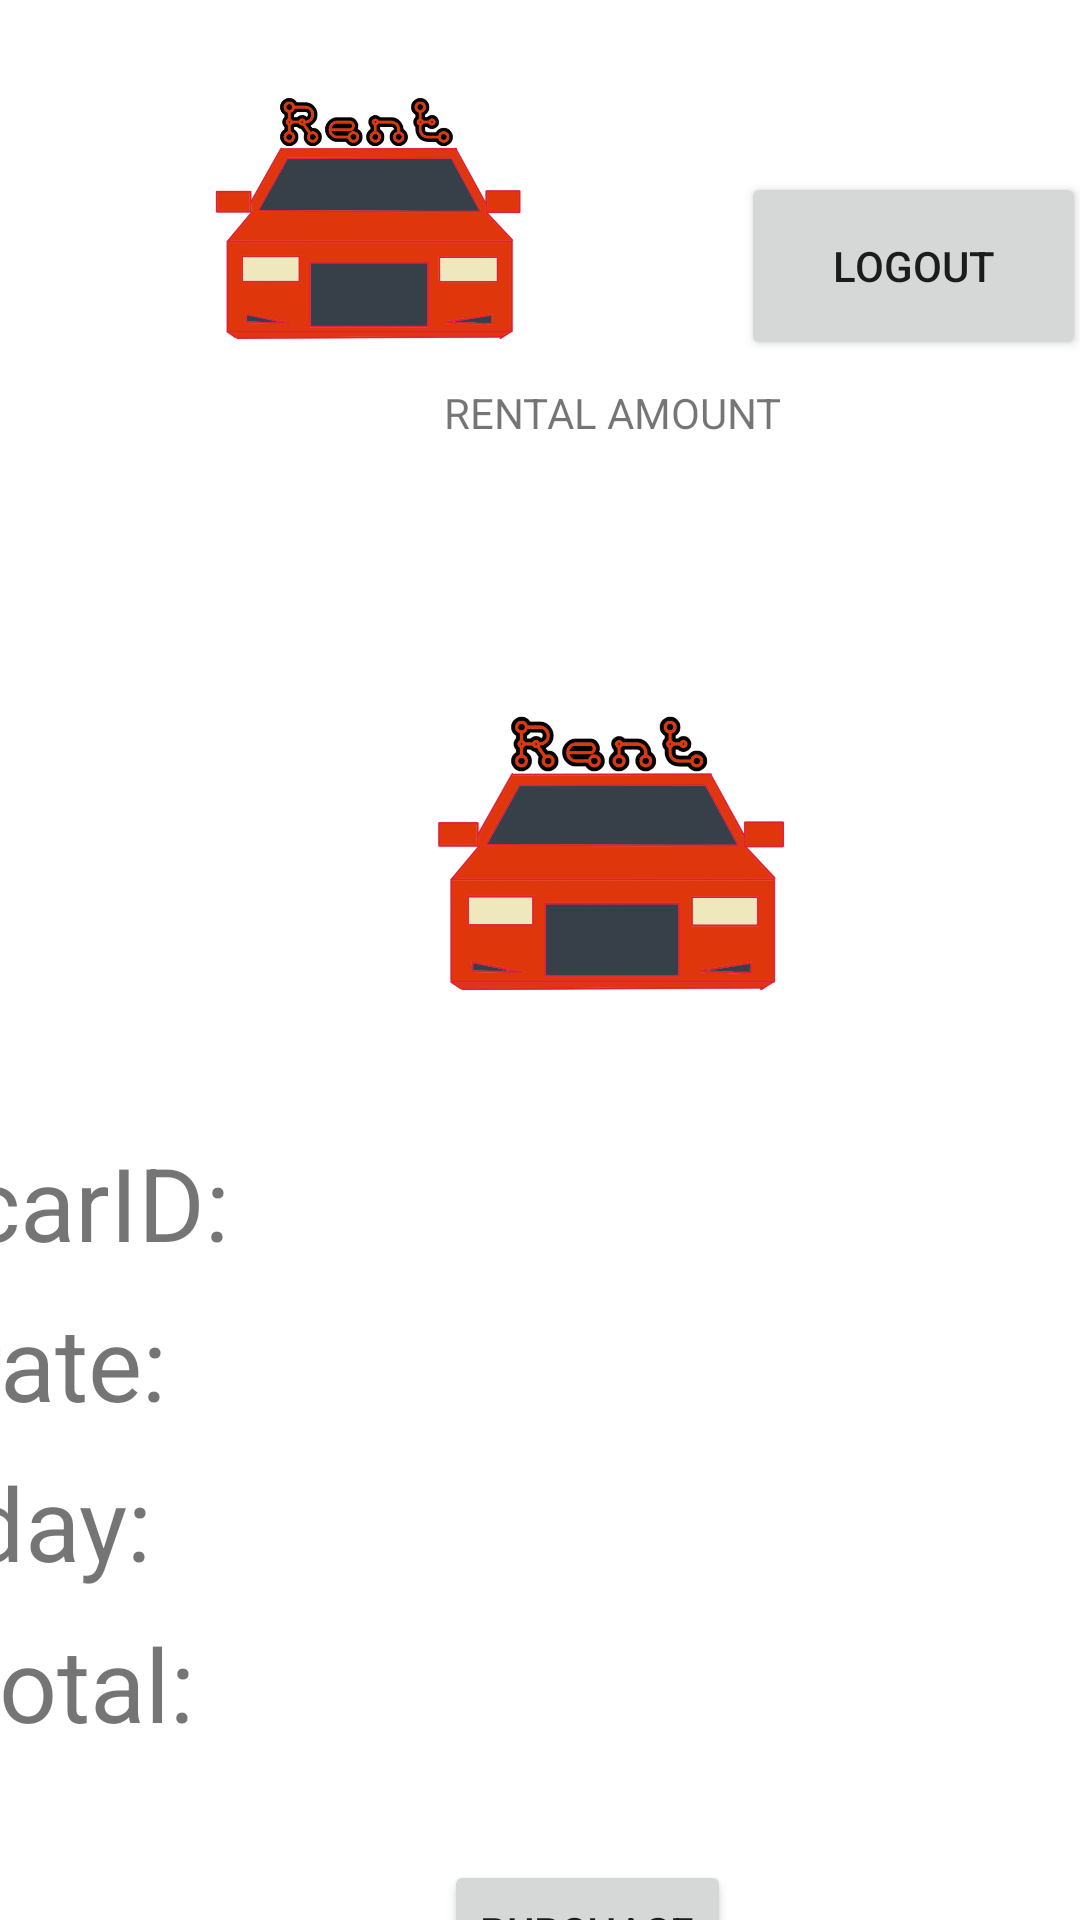

The Android layout XML behind this screen, and the referenced resources:
<!-- AndroidManifest.xml: application theme Theme.Project_rentCar -->
<!-- res/layout/payment.xml -->
<?xml version="1.0" encoding="utf-8"?>
<androidx.constraintlayout.widget.ConstraintLayout xmlns:android="http://schemas.android.com/apk/res/android"
    xmlns:app="http://schemas.android.com/apk/res-auto"
    xmlns:tools="http://schemas.android.com/tools"
    android:layout_width="match_parent"
    android:layout_height="match_parent">

    <LinearLayout
        android:id="@+id/linearLayout"
        android:layout_width="363dp"
        android:layout_height="104dp"
        android:layout_marginStart="8dp"
        android:layout_marginTop="16dp"
        android:layout_marginEnd="8dp"
        android:orientation="horizontal"
        app:layout_constraintEnd_toEndOf="parent"
        app:layout_constraintStart_toStartOf="parent"
        app:layout_constraintTop_toTopOf="parent">

        <ImageView
            android:id="@+id/imageView3"
            android:layout_width="248dp"
            android:layout_height="match_parent"
            app:srcCompat="@drawable/logo" />

        <LinearLayout
            android:layout_width="match_parent"
            android:layout_height="match_parent"
            android:orientation="vertical">

            <TextView
                android:id="@+id/userView"
                android:layout_width="match_parent"
                android:layout_height="wrap_content"
                android:layout_weight="1"
                android:textSize="20sp" />

            <Button
                android:id="@+id/logoutBTN"
                android:layout_width="match_parent"
                android:layout_height="wrap_content"
                android:layout_weight="1"
                android:text="logout" />
        </LinearLayout>

    </LinearLayout>

    <LinearLayout
        android:id="@+id/linearLayout"
        android:layout_width="363dp"
        android:layout_height="104dp"
        android:layout_marginStart="8dp"
        android:layout_marginTop="16dp"
        android:layout_marginEnd="8dp"
        android:orientation="horizontal"
        app:layout_constraintEnd_toEndOf="parent"
        app:layout_constraintStart_toStartOf="parent"
        app:layout_constraintTop_toTopOf="parent"/>

    <ImageView
        android:id="@+id/imageView5"
        android:layout_width="152dp"
        android:layout_height="118dp"
        android:layout_marginStart="128dp"
        android:layout_marginLeft="128dp"
        android:layout_marginTop="100dp"
        app:layout_constraintStart_toStartOf="parent"
        app:layout_constraintTop_toBottomOf="@+id/linearLayout"
        app:srcCompat="@drawable/logo" />

    <LinearLayout
        android:id="@+id/linearLayout4"
        android:layout_width="383dp"
        android:layout_height="214dp"
        android:layout_marginStart="10dp"
        android:layout_marginTop="40dp"
        android:layout_marginEnd="10dp"
        android:orientation="horizontal"
        app:layout_constraintEnd_toEndOf="parent"
        app:layout_constraintStart_toStartOf="parent"
        app:layout_constraintTop_toBottomOf="@+id/imageView5">

        <LinearLayout
            android:layout_width="101dp"
            android:layout_height="match_parent"
            android:orientation="vertical">

            <TextView
                android:id="@+id/textView5"
                android:layout_width="match_parent"
                android:layout_height="wrap_content"
                android:layout_weight="1"
                android:text="carID:"
                android:textSize="34sp" />

            <TextView
                android:id="@+id/textView18"
                android:layout_width="match_parent"
                android:layout_height="wrap_content"
                android:layout_weight="1"
                android:text="rate:"
                android:textSize="34sp" />

            <TextView
                android:id="@+id/textView19"
                android:layout_width="match_parent"
                android:layout_height="wrap_content"
                android:layout_weight="1"
                android:text="day:"
                android:textSize="34sp" />

            <TextView
                android:id="@+id/textView15"
                android:layout_width="match_parent"
                android:layout_height="wrap_content"
                android:layout_weight="1"
                android:text="total:"
                android:textSize="34sp" />
        </LinearLayout>

        <LinearLayout
            android:layout_width="match_parent"
            android:layout_height="match_parent"
            android:orientation="vertical">

            <TextView
                android:id="@+id/carID"
                android:layout_width="match_parent"
                android:layout_height="wrap_content"
                android:layout_weight="1"
                android:textSize="34sp" />

            <TextView
                android:id="@+id/ratePrice"
                android:layout_width="match_parent"
                android:layout_height="wrap_content"
                android:layout_weight="1"
                android:textSize="34sp" />

            <TextView
                android:id="@+id/dayOfRent"
                android:layout_width="match_parent"
                android:layout_height="wrap_content"
                android:layout_weight="1"
                android:textSize="34sp" />

            <TextView
                android:id="@+id/totalText"
                android:layout_width="match_parent"
                android:layout_height="wrap_content"
                android:layout_weight="1"
                android:textSize="34sp" />

        </LinearLayout>
    </LinearLayout>

    <Button
        android:id="@+id/purchaseBTN"
        android:layout_width="wrap_content"
        android:layout_height="wrap_content"
        android:layout_marginStart="148dp"
        android:layout_marginLeft="148dp"
        android:layout_marginTop="28dp"
        android:text="Purchase"
        app:layout_constraintStart_toStartOf="parent"
        app:layout_constraintTop_toBottomOf="@+id/linearLayout4"
        tools:ignore="MissingConstraints" />

    <TextView
        android:id="@+id/textView9"
        android:layout_width="wrap_content"
        android:layout_height="wrap_content"
        android:layout_marginStart="148dp"
        android:layout_marginLeft="148dp"
        android:layout_marginTop="8dp"
        android:text="RENTAL AMOUNT"
        app:layout_constraintStart_toStartOf="parent"
        app:layout_constraintTop_toBottomOf="@+id/linearLayout" />

    <TextView
        android:id="@+id/rentAmount"
        android:layout_width="wrap_content"
        android:layout_height="wrap_content"
        android:layout_marginStart="204dp"
        android:layout_marginLeft="204dp"
        android:layout_marginTop="16dp"
        android:textSize="34sp"
        app:layout_constraintStart_toStartOf="parent"
        app:layout_constraintTop_toBottomOf="@+id/textView9" />

</androidx.constraintlayout.widget.ConstraintLayout>
<!-- resources referenced by this layout -->
<resources>
  <!-- drawable logo: png bitmap (drawable, 180667 bytes) -->
  <style name="Theme.Project_rentCar" parent="Theme.MaterialComponents.DayNight.DarkActionBar">
          
          <item name="colorPrimary">@color/purple_500</item>
          <item name="colorPrimaryVariant">@color/purple_700</item>
          <item name="colorOnPrimary">@color/white</item>
          
          <item name="colorSecondary">@color/teal_200</item>
          <item name="colorSecondaryVariant">@color/teal_700</item>
          <item name="colorOnSecondary">@color/black</item>
          
          <item name="android:statusBarColor" tools:targetApi="l">?attr/colorPrimaryVariant</item>
          
      </style>
  <!-- not gathered from this repository: default colours our renderer supplied (Android Studio template values) -->
  <color name="purple_500">#FF6200EE</color>
  <color name="purple_700">#FF3700B3</color>
  <color name="teal_200">#FF03DAC5</color>
  <color name="teal_700">#FF018786</color>
  <color name="black">#FF000000</color>
  <color name="white">#FFFFFFFF</color>
</resources>
